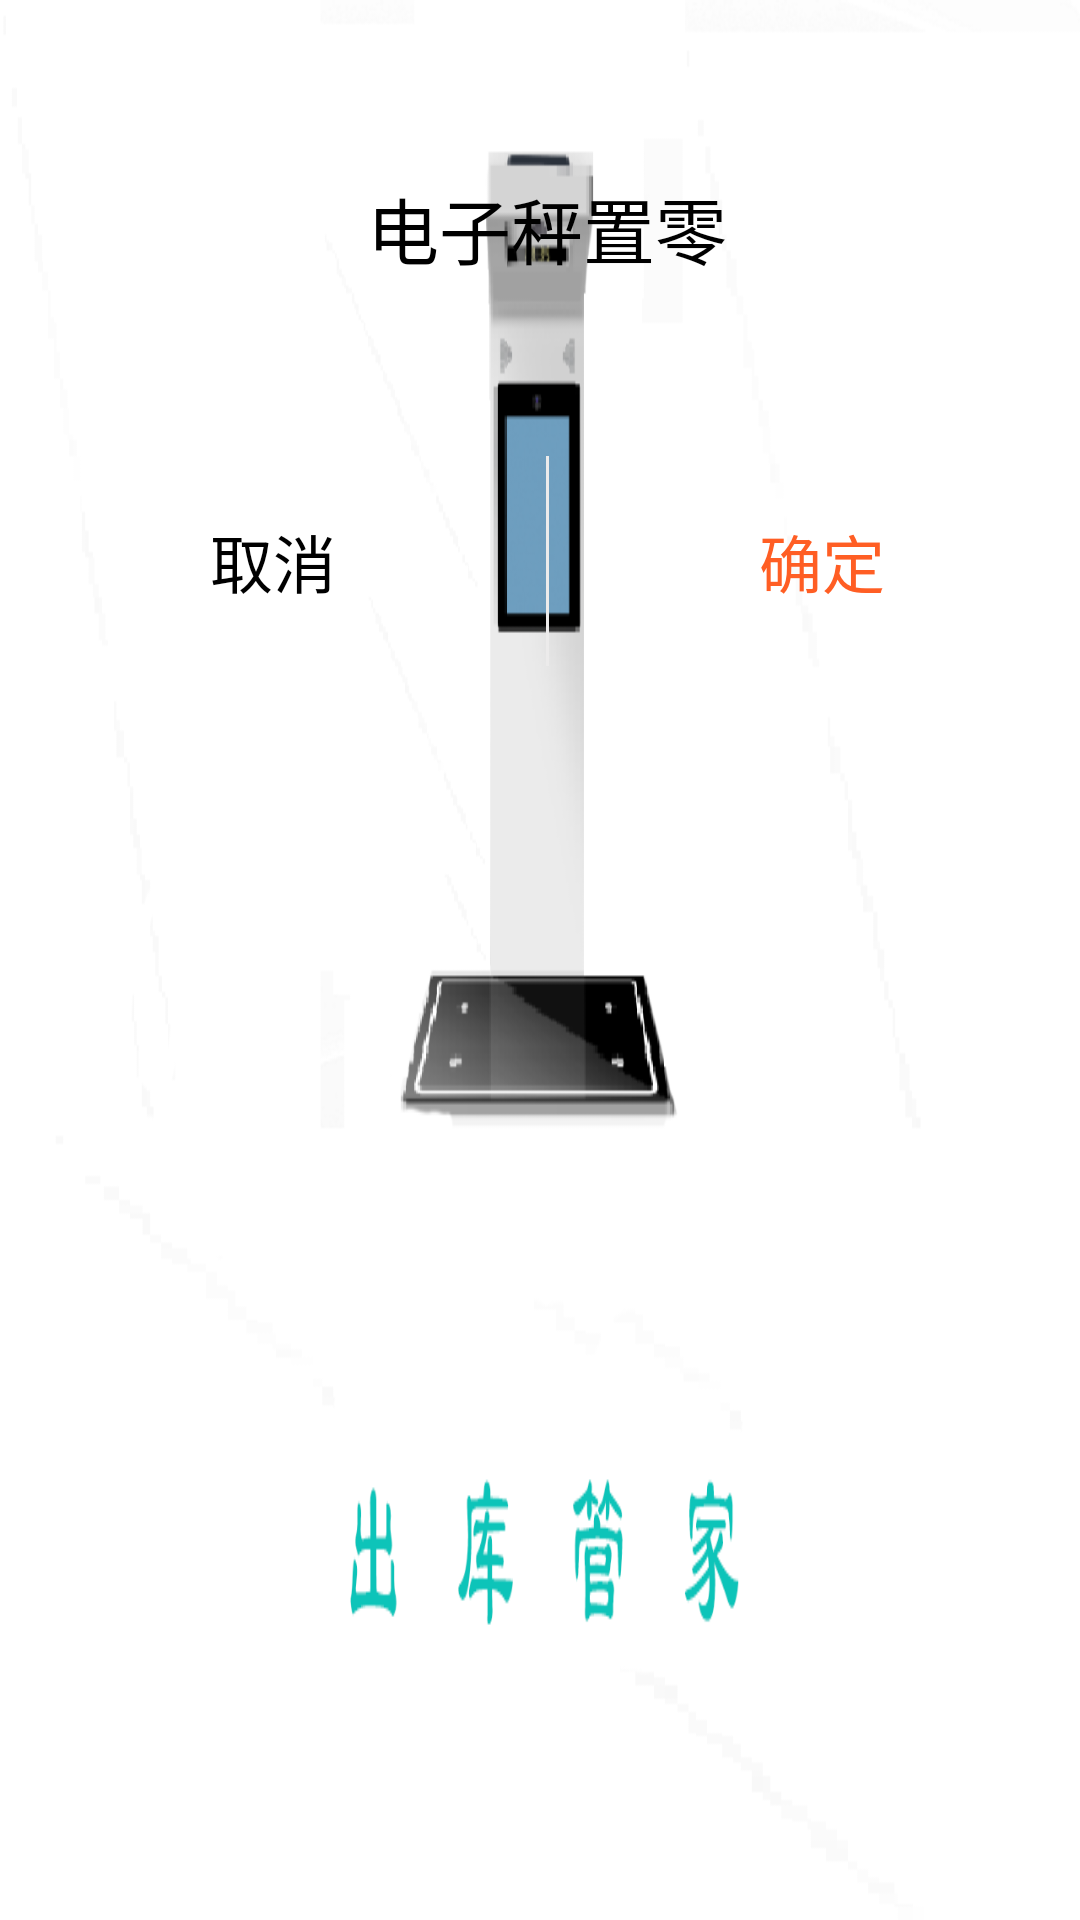

Write the Android layout XML for this screen, with the resource values it uses.
<!-- AndroidManifest.xml: application theme Theme.WhitePageDemoSplash -->
<!-- res/layout/dialog_quit.xml -->
<?xml version="1.0" encoding="utf-8"?>
<LinearLayout xmlns:android="http://schemas.android.com/apk/res/android"
    xmlns:app="http://schemas.android.com/apk/res-auto"
    xmlns:tools="http://schemas.android.com/tools"
    android:layout_width="365dp"
    android:layout_height="222dp"
    android:orientation="vertical"
    tools:context=".MainActivity">

    <RelativeLayout
        android:id="@+id/contentQuit"
        android:layout_width="365dp"
        android:layout_height="152dp"
        android:background="@drawable/main_dialog_white_top"
        android:layout_alignParentTop="true">

        <TextView
            android:layout_width="wrap_content"
            android:layout_height="wrap_content"
            android:layout_centerInParent="true"
            android:text="电子秤置零"
            android:textColor="@color/black"
            android:textSize="24sp" />
    </RelativeLayout>
    <LinearLayout
        android:layout_alignParentBottom="true"
        android:layout_width="365dp"
        android:layout_height="70dp"
        android:background="@drawable/main_dialog_white"
        android:orientation="horizontal">
        <TextView
            android:id="@+id/dialog_cancal"
            android:layout_width="0dp"
            android:layout_weight="1"
            android:layout_height="match_parent"
            android:text="取消"
            android:gravity="center"
            android:textColor="@color/black"
            android:textSize="21sp"

            android:layout_gravity="center"/>
        <View
            android:layout_width="1dp"
            android:layout_height="match_parent"
            android:background="#ECEBEB" />
        <TextView
            android:id="@+id/dialog_sure"
            android:layout_width="0dp"
            android:layout_weight="1"
            android:layout_height="match_parent"
            android:text="确定"
            android:gravity="center"
            android:textColor="@color/orange"
            android:textSize="21sp"
            android:layout_gravity="center"/>
    </LinearLayout>
</LinearLayout>
<!-- resources referenced by this layout -->
<resources>
  <color name="black">#FF000000</color>
  <color name="orange">#FF5E24</color>
  <style name="Theme.WhitePageDemoSplash" parent="Theme.MaterialComponents.DayNight.NoActionBar.Bridge">
          
          <item name="colorPrimary">@color/purple_500</item>
          <item name="colorPrimaryVariant">@color/purple_700</item>
          <item name="colorOnPrimary">@color/white</item>
          
          <item name="colorSecondary">@color/teal_200</item>
          <item name="colorSecondaryVariant">@color/teal_700</item>
          <item name="colorOnSecondary">@color/black</item>
  
          
          
          <item name="android:windowBackground">@mipmap/backage_tupian</item>
          
          <item name="android:statusBarColor" tools:targetApi="l">@color/white</item>
          <item name="android:windowLightStatusBar" tools:targetApi="m">true</item>
      </style>
  <color name="purple_500">#FF6200EE</color>
  <color name="purple_700">#FF3700B3</color>
  <color name="white">#FFFFFFFF</color>
  <color name="teal_200">#FF03DAC5</color>
  <color name="teal_700">#FF018786</color>
</resources>
